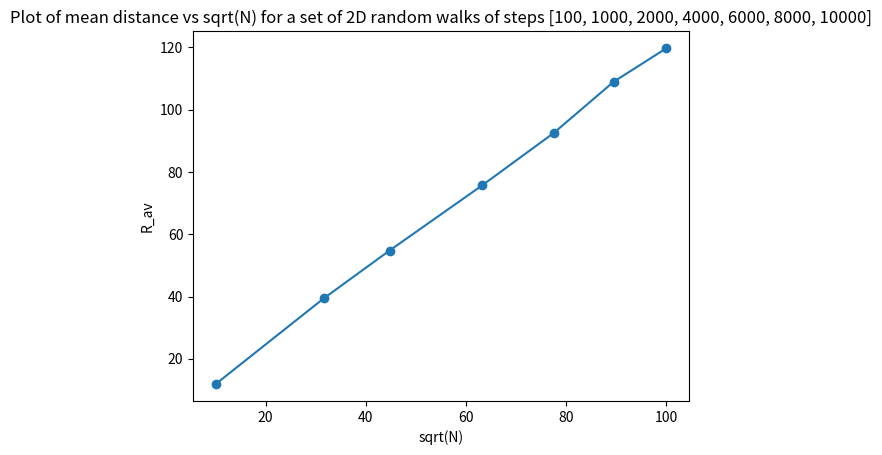

This chart was generated by the following Python code:
import numpy as np
import math
import matplotlib.pyplot as plt
import random as rnd




class RandomWalker: 

    def __init__(self, normalised = True):
        self.normalised = normalised



    def getRandomWalkValue(self):

        num = (rnd.random() - 0.5)*2
        normalisationConst = abs(num) if self.normalised == True else 1
        num /= normalisationConst

        return num





class TwoDRandomWalker(RandomWalker):

    def __init__(self, steps, normalised=True):

        super().__init__(normalised)
        self.steps = steps



    def getTwoDRandomWalkValues(self):

        x = np.zeros(self.steps)
        y = np.zeros(self.steps)

        for i in range(1,self.steps):

            randomX = self.getRandomWalkValue()
            randomY = self.getRandomWalkValue()

            x[i] = x[i-1] + randomX
            y[i] = y[i-1] + randomY

        return x,y


    def plotRandomWalkValues(self):

        walkX, walkY = self.getTwoDRandomWalkValues()

        finalX = walkX[self.steps-1]
        finalY = walkY[self.steps-1]

        plt.plot(walkX, walkY, '-o')
        plt.arrow(0, 0, finalX, finalY, color = 'red', linewidth = 1)

        plt.xlabel('x position')
        plt.ylabel('y position')
        plt.title('Illustration of a 2D random walk')
        plt.show()

        

    def calculateRandomDistance(self):

        walkX, walkY = self.getTwoDRandomWalkValues()
        finalX = walkX[self.steps-1]
        finalY = walkY[self.steps-1]

        return math.sqrt(finalX**2 + finalY**2)


    def getRandomDistances(self, numberOfTrials):

        distances = [self.calculateRandomDistance() for _ in range(numberOfTrials)]
        return distances



    def calculateAverageDistance(self, numberOfTrials):

        distances = self.getRandomDistances(numberOfTrials)
        return sum(distances)/numberOfTrials


   

class MultipleTwoDrandomWalkers: 

    def __init__(self, stepNumbers, numberOfTrials, normalised = True):

        self.numberOfTrials = numberOfTrials
        self.normalised = normalised
        self.stepNumbers = stepNumbers
        self.randomWalkers = []

        for i in range(len(stepNumbers)):
            self.randomWalkers.append(TwoDRandomWalker(stepNumbers[i], normalised))



    def plotAverageDistances(self):

        sqrtStepNumbers  = np.sqrt(self.stepNumbers)

        averageDistances = [self.randomWalkers[i].calculateAverageDistance(self.numberOfTrials) for i in range(len(self.stepNumbers))]
     
        plt.plot(sqrtStepNumbers, averageDistances, '-o')
        plt.xlabel('sqrt(N)')
        plt.ylabel('R_av')
        plt.title('Plot of mean distance vs sqrt(N) for a set of 2D random walks of steps ' + str(self.stepNumbers))

        plt.show()




def main():

    myWalk = TwoDRandomWalker(100)

    # #illustration of normalised random walk
    # myWalk.plotRandomWalkValues()


    #testing linearity of R_av vs sqrt(N) 
    myStepNumbers = [100,1000,2000, 4000, 6000, 8000, 10000]
    myWalkTrials = MultipleTwoDrandomWalkers(myStepNumbers, 100)
    myWalkTrials.plotAverageDistances()



if __name__ == '__main__':

    main()
          